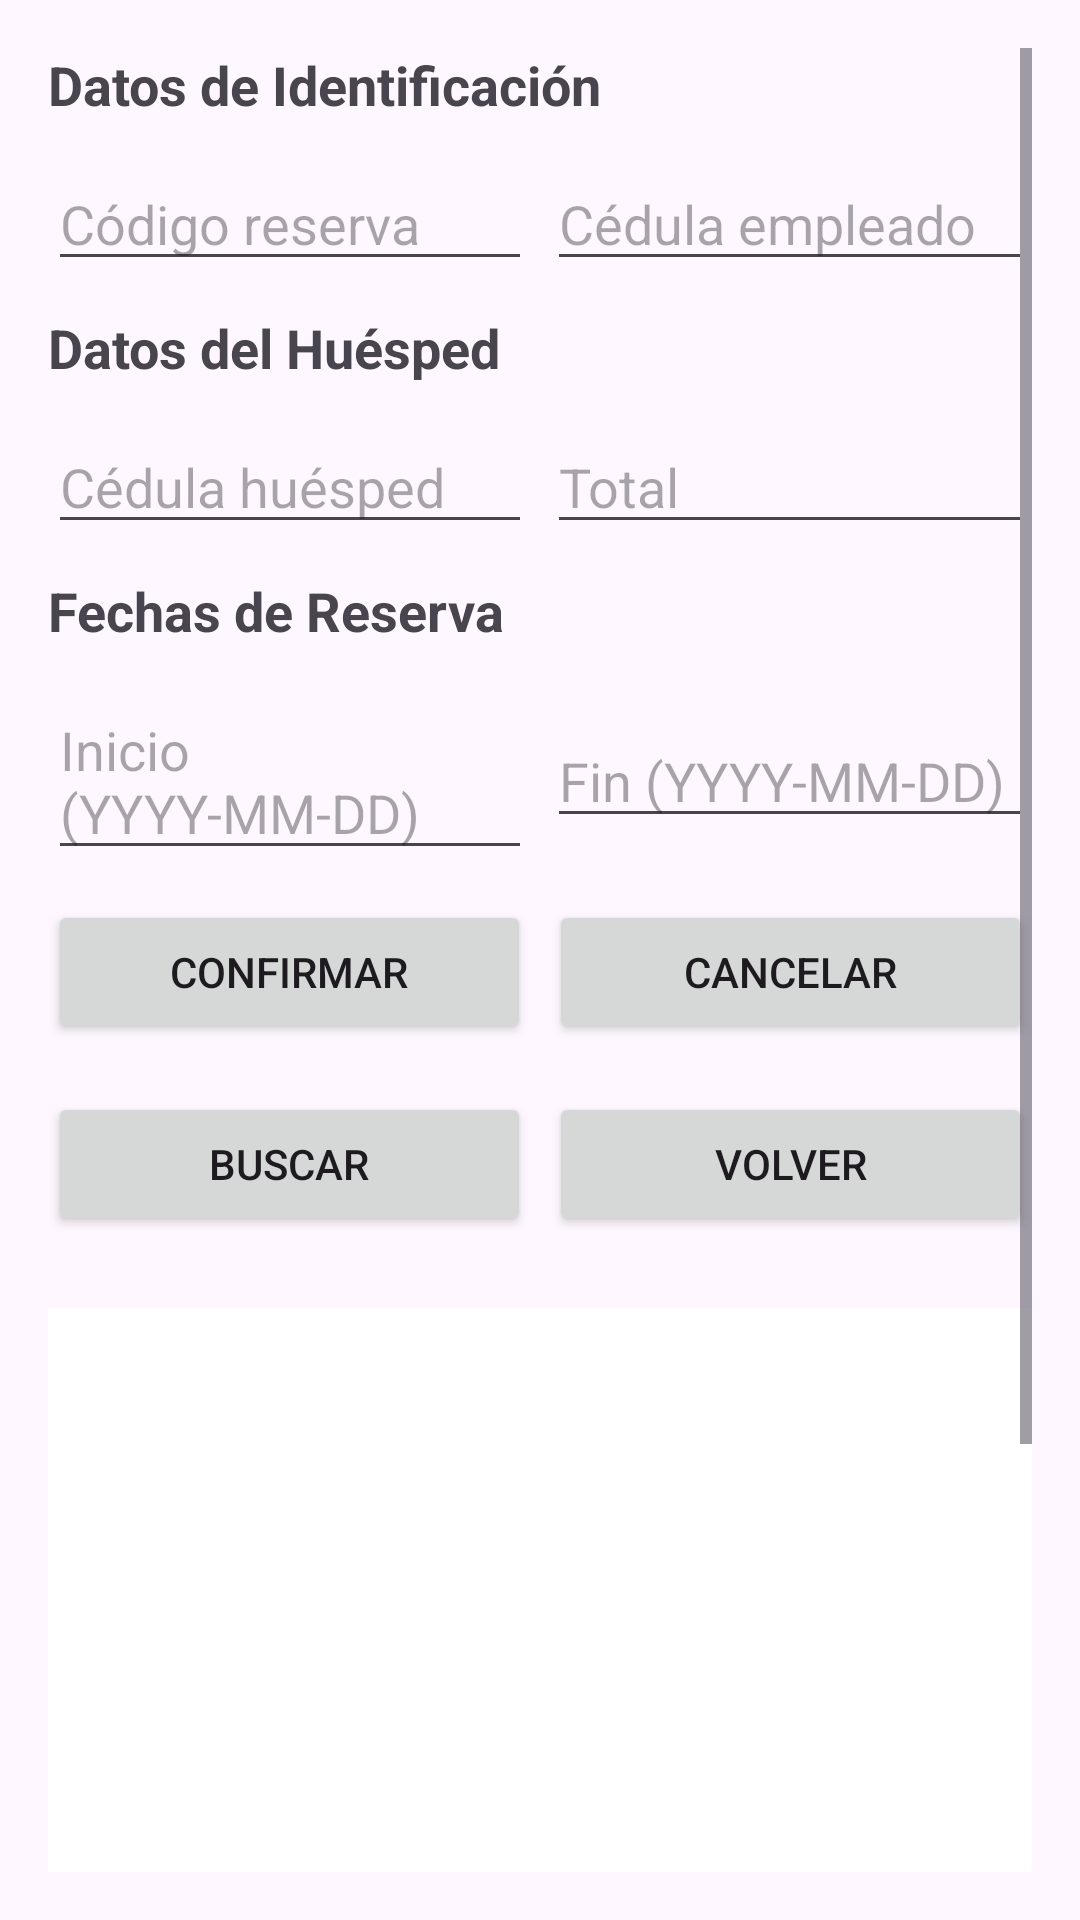

The Android layout XML behind this screen, and the referenced resources:
<!-- AndroidManifest.xml: application theme Theme.HotelSync -->
<!-- res/layout/activity_gestion_empleado.xml -->
<?xml version="1.0" encoding="utf-8"?>
<ScrollView xmlns:android="http://schemas.android.com/apk/res/android"
    android:layout_width="match_parent"
    android:layout_height="match_parent"
    android:padding="16dp">

    <LinearLayout
        android:layout_width="match_parent"
        android:layout_height="wrap_content"
        android:orientation="vertical">

        <TextView
            android:text="@string/datos_de_identificaci_n"
            android:textStyle="bold"
            android:textSize="18sp"
            android:layout_marginBottom="12dp"
            android:layout_width="wrap_content"
            android:layout_height="wrap_content"/>

        <LinearLayout
            android:layout_width="match_parent"
            android:layout_height="wrap_content"
            android:orientation="horizontal"
            android:weightSum="2"
            android:layout_marginBottom="10dp">

            <EditText
                android:id="@+id/txtCodigoReserva"
                android:hint="@string/c_digo_reserva"
                android:layout_width="0dp"
                android:layout_weight="1"
                android:layout_height="wrap_content"
                android:layout_marginEnd="5dp"/>

            <EditText
                android:id="@+id/txtCedulaEmpleado"
                android:hint="@string/c_dula_empleado"
                android:layout_width="0dp"
                android:layout_weight="1"
                android:layout_height="wrap_content"/>
        </LinearLayout>

        <TextView
            android:text="@string/datos_del_hu_sped"
            android:textStyle="bold"
            android:textSize="18sp"
            android:layout_marginBottom="12dp"
            android:layout_width="wrap_content"
            android:layout_height="wrap_content"/>

        <LinearLayout
            android:layout_width="match_parent"
            android:layout_height="wrap_content"
            android:orientation="horizontal"
            android:weightSum="2"
            android:layout_marginBottom="10dp">

            <EditText
                android:id="@+id/txtCedulaHuesped"
                android:hint="@string/c_dula_hu_sped"
                android:layout_width="0dp"
                android:layout_weight="1"
                android:layout_height="wrap_content"
                android:layout_marginEnd="5dp"/>

            <EditText
                android:id="@+id/txtTotal"
                android:hint="@string/total"
                android:inputType="numberDecimal"
                android:layout_width="0dp"
                android:layout_weight="1"
                android:layout_height="wrap_content"/>
        </LinearLayout>

        <TextView
            android:text="@string/fechas_de_reserva"
            android:textStyle="bold"
            android:textSize="18sp"
            android:layout_marginBottom="12dp"
            android:layout_width="wrap_content"
            android:layout_height="wrap_content"/>

        <LinearLayout
            android:layout_width="match_parent"
            android:layout_height="wrap_content"
            android:orientation="horizontal"
            android:weightSum="2"
            android:layout_marginBottom="10dp">

            <EditText
                android:id="@+id/txtFechaInicio"
                android:hint="@string/inicio_yyyy_mm_dd"
                android:layout_width="0dp"
                android:layout_weight="1"
                android:layout_height="wrap_content"
                android:layout_marginEnd="5dp"/>

            <EditText
                android:id="@+id/txtFechaFin"
                android:hint="@string/fin_yyyy_mm_dd"
                android:layout_width="0dp"
                android:layout_weight="1"
                android:layout_height="wrap_content"/>
        </LinearLayout>

        <LinearLayout
            android:orientation="horizontal"
            android:layout_width="match_parent"
            android:layout_height="wrap_content"
            android:weightSum="2"
            android:layout_marginBottom="16dp">

            <Button
                android:id="@+id/btnConfirmar"
                android:text="@string/confirmar"
                android:layout_weight="1"
                android:layout_width="0dp"
                android:layout_height="wrap_content"
                android:layout_marginEnd="6dp"/>

            <Button
                android:id="@+id/btnCancelar"
                android:text="@string/cancelar"
                android:layout_weight="1"
                android:layout_width="0dp"
                android:layout_height="wrap_content" />
        </LinearLayout>

        <LinearLayout
            android:orientation="horizontal"
            android:layout_width="match_parent"
            android:layout_height="wrap_content"
            android:weightSum="2"
            android:layout_marginBottom="16dp">

            <Button
                android:id="@+id/btnBuscar"
                android:text="@string/buscar"
                android:layout_width="0dp"
                android:layout_height="wrap_content"
                android:layout_weight="1"
                android:layout_marginEnd="6dp"/>

            <Button
                android:id="@+id/btnAnterior"
                android:layout_width="0dp"
                android:layout_height="wrap_content"
                android:layout_weight="1"
                android:onClick="Anterior"
                android:text="@string/volver" />
        </LinearLayout>

        <ListView
            android:id="@+id/listaReservas"
            android:layout_width="match_parent"
            android:layout_height="400dp"
            android:layout_marginTop="8dp"
            android:background="#FFFFFF"
            android:dividerHeight="1dp"/>

    </LinearLayout>

</ScrollView>
<!-- resources referenced by this layout -->
<resources>
  <string name="buscar">Buscar</string>
  <string name="c_digo_reserva">Código reserva</string>
  <string name="c_dula_empleado">Cédula empleado</string>
  <string name="c_dula_hu_sped">Cédula huésped</string>
  <string name="cancelar">Cancelar</string>
  <string name="confirmar">Confirmar</string>
  <string name="datos_de_identificaci_n">Datos de Identificación</string>
  <string name="datos_del_hu_sped">Datos del Huésped</string>
  <string name="fechas_de_reserva">Fechas de Reserva</string>
  <string name="fin_yyyy_mm_dd">Fin (YYYY-MM-DD)</string>
  <string name="inicio_yyyy_mm_dd">Inicio (YYYY-MM-DD)</string>
  <string name="total">Total</string>
  <string name="volver">Volver</string>
  <style name="Theme.HotelSync" parent="Base.Theme.HotelSync" />
  <style name="Base.Theme.HotelSync" parent="Theme.Material3.DayNight.NoActionBar">
          
          
      </style>
</resources>
